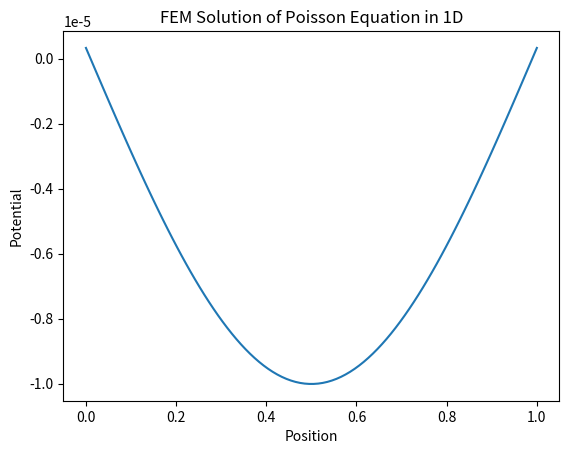

Here is the Python script that generated this plot:
import numpy as np
import scipy.sparse as sp
import scipy.sparse.linalg as spla
import matplotlib.pyplot as plt

# Define grid and FEM parameters
grid_size = 100
length = 1.0
h = length / (grid_size - 1)
x = np.linspace(0, length, grid_size)
f = np.sin(np.pi * x)  # Source term

# Build the FEM stiffness matrix and load vector
A = sp.diags([1, -2, 1], [-1, 0, 1], shape=(grid_size, grid_size)) / h**2
A = A.tocsc()  # Convert to sparse format
b = f * h**2

# Apply boundary conditions (e.g., Dirichlet)
A[0, 0] = A[-1, -1] = 1.0
b[0] = b[-1] = 0.0

# Solve the linear system
u = spla.spsolve(A, b)

# Plot solution
plt.plot(x, u)
plt.xlabel("Position")
plt.ylabel("Potential")
plt.title("FEM Solution of Poisson Equation in 1D")
plt.show()